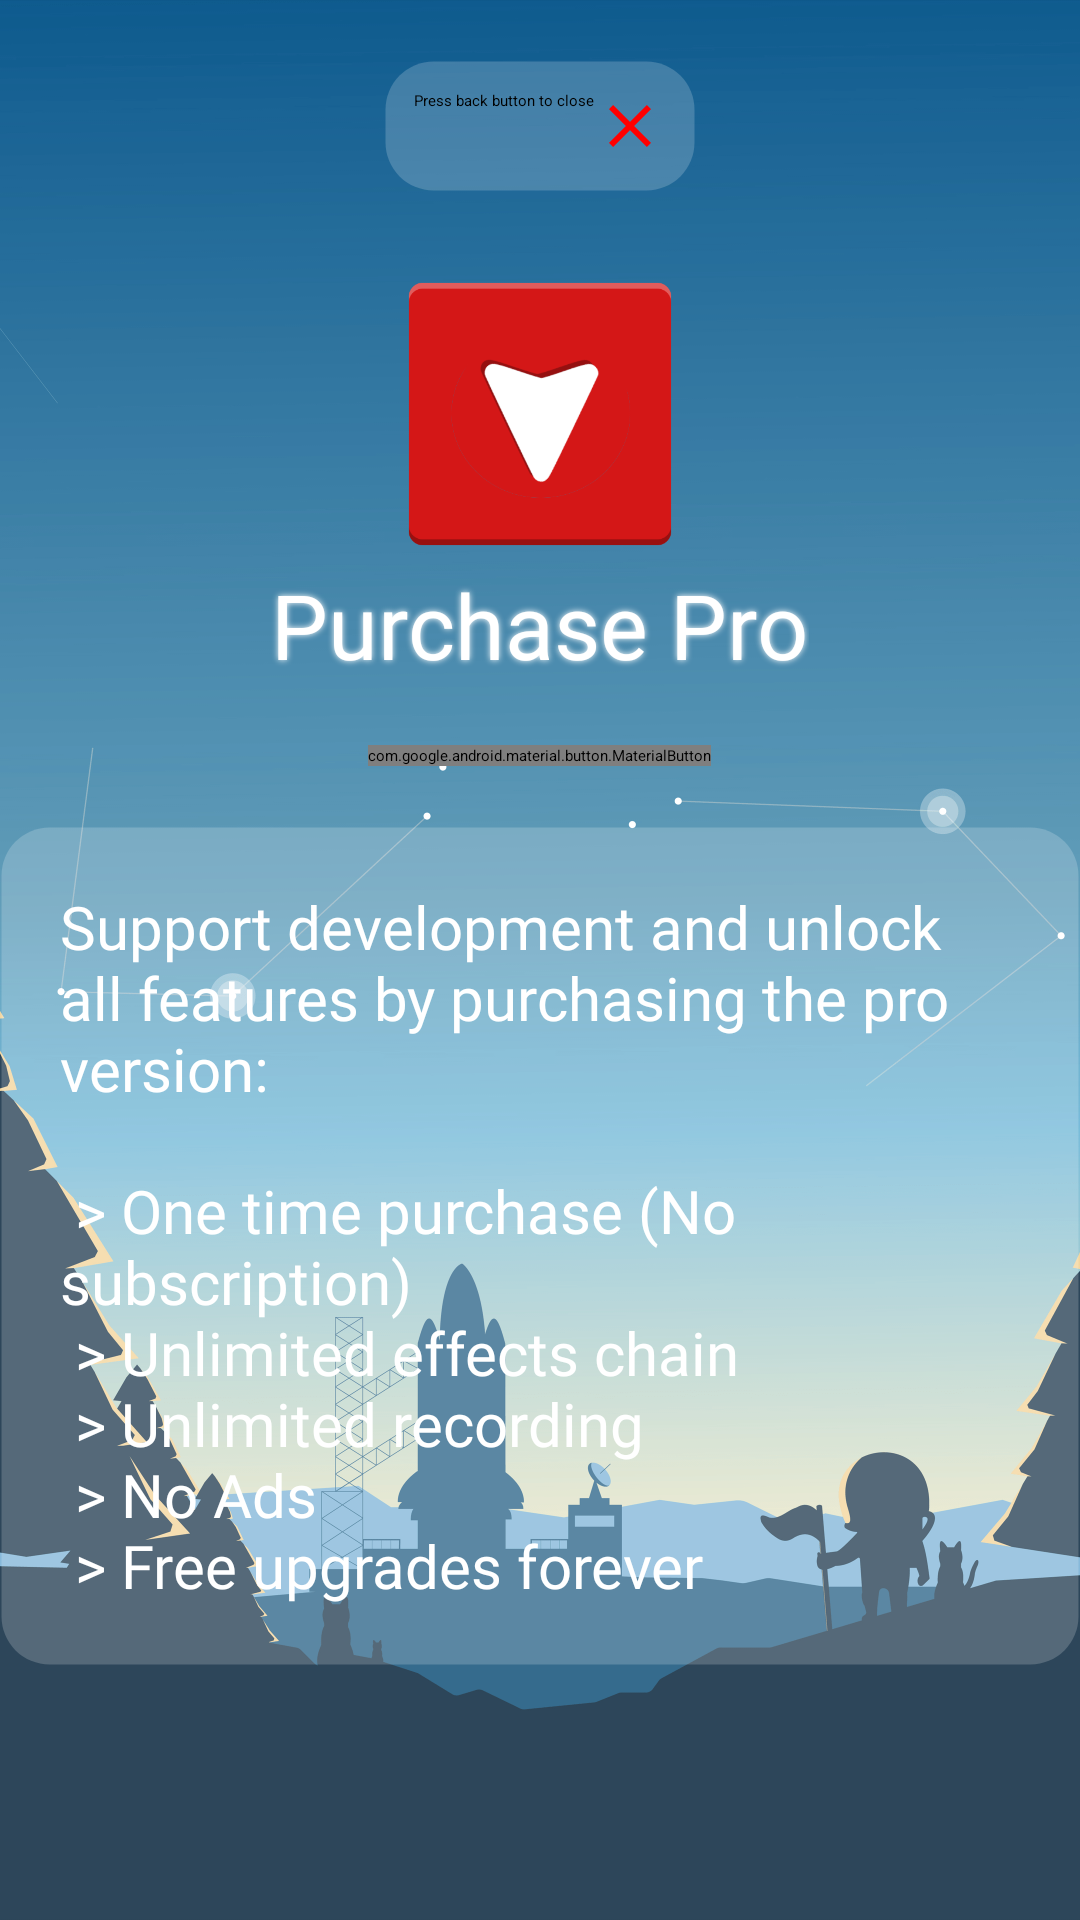

The Android layout XML behind this screen, and the referenced resources:
<!-- AndroidManifest.xml: application theme Theme.MySplash -->
<!-- res/layout/activity_purchase2.xml -->
<?xml version="1.0" encoding="utf-8"?>
<androidx.constraintlayout.widget.ConstraintLayout xmlns:android="http://schemas.android.com/apk/res/android"
    xmlns:app="http://schemas.android.com/apk/res-auto"
    xmlns:tools="http://schemas.android.com/tools"
    android:layout_width="match_parent"
    android:fitsSystemWindows="true"
    android:layout_height="match_parent"
    tools:context=".Purchase">

    <ImageView
        android:layout_width="match_parent"
        android:layout_height="match_parent"
        android:scaleType="centerCrop"
        android:id="@+id/buy_bg"
        android:src="@drawable/bg"
        app:layout_constraintBottom_toBottomOf="parent"
        app:layout_constraintLeft_toLeftOf="parent"
        app:layout_constraintTop_toTopOf="parent" />

    <ScrollView
        app:layout_constraintTop_toTopOf="parent"
        app:layout_constraintLeft_toLeftOf="parent"
        android:layout_width="match_parent"
        android:layout_height="wrap_content">

        <LinearLayout
            android:layout_width="match_parent"
            android:layout_height="wrap_content"
            android:orientation="vertical">
            <TextView
                app:layout_constraintRight_toRightOf="parent"
                android:layout_width="wrap_content"
                android:layout_height="wrap_content"
                android:text="Press back button to close"
                android:id="@+id/close"
                android:layout_gravity="center"
                app:layout_constraintTop_toTopOf="parent"
                android:background="@drawable/rounded_corners_transparent"
                android:layout_margin="20dp"
                android:padding="10dp"
                android:drawableRight="@drawable/ic_baseline_close_24"/>

            <LinearLayout
                app:layout_constraintTop_toTopOf="parent"
                app:layout_constraintLeft_toLeftOf="parent"
                android:layout_width="match_parent"
                android:layout_marginTop="4dp"
                android:id="@+id/purchase_layout"
                android:layout_height="wrap_content"
                android:orientation="vertical">
                <ImageView
                    android:layout_width="100dp"
                    android:layout_gravity="center"
                    android:layout_height="100dp"
                    android:src="@drawable/logo"/>
                <TextView
                    android:layout_width="wrap_content"
                    android:layout_height="wrap_content"
                    android:textSize="30dp"
                    android:textColor="@color/white"
                    android:shadowColor="@color/white"
                    android:shadowRadius="5"
                    android:layout_gravity="center"
                    android:fontFamily="@font/comfortaa"
                    android:text="Purchase Pro"/>
                <LinearLayout
                    android:layout_margin="10dp"
                    android:id="@+id/purchase_lt"
                    android:layout_width="match_parent"
                    android:layout_height="wrap_content"
                    android:layout_gravity="center"
                    android:orientation="vertical">
                    <TextView
                        android:visibility="gone"
                        android:layout_width="match_parent"
                        android:layout_height="wrap_content"
                        android:text="Pro Version"
                        android:layout_gravity="center"
                        android:textAlignment="center"
                        android:fontFamily="@font/gruppo"
                        android:textColor="@color/white"
                        android:textSize="18dp"
                        android:id="@+id/pro_t"/>
                    <Button
                        android:visibility="gone"
                        android:layout_width="match_parent"
                        android:layout_height="wrap_content"
                        style="@style/MaterialAlertDialog.MaterialComponents.Title.Text"
                        android:text="Pro"
                        android:textAlignment="center"
                        android:id="@+id/price"
                        android:textColor="@color/white"
                        android:fontFamily="@font/comfortaa"
                        android:layout_gravity="center"
                        android:breakStrategy="simple"
                        android:textStyle="bold"/>
                    <TextView
                        android:visibility="gone"
                        android:layout_width="match_parent"
                        android:layout_height="wrap_content"
                        android:text="Pro Version"
                        android:layout_gravity="center"
                        android:textAlignment="center"
                        android:fontFamily="@font/gruppo"
                        android:textColor="@color/white"
                        android:textSize="18dp"
                        android:id="@+id/premium_t"/>
                    <Button
                        android:layout_width="match_parent"
                        android:layout_height="wrap_content"
                        style="@style/MaterialAlertDialog.MaterialComponents.Title.Text"
                        android:visibility="gone"
                        android:text="Premium"
                        android:textAlignment="center"
                        android:id="@+id/premium"
                        android:textColor="@color/white"
                        android:fontFamily="@font/comfortaa"
                        android:breakStrategy="simple"
                        android:layout_gravity="center"
                        android:textStyle="bold"/>
                    <TextView
                        android:layout_width="match_parent"
                        android:layout_height="wrap_content"
                        android:text="Pro Version"
                        android:layout_gravity="center"
                        android:visibility="gone"
                        android:textAlignment="center"
                        android:fontFamily="@font/gruppo"
                        android:textColor="@color/white"
                        android:textSize="18dp"
                        android:id="@+id/ultra_t"/>
                    <Button
                        android:layout_width="match_parent"
                        android:layout_height="wrap_content"
                        style="@style/MaterialAlertDialog.MaterialComponents.Title.Text"
                        android:text="Amp Rack PC Bundle with Complete Source Code"
                        android:visibility="gone"
                        android:textAlignment="center"
                        android:id="@+id/ultra"
                        android:textColor="@color/white"
                        android:fontFamily="@font/comfortaa"
                        android:layout_gravity="center"
                        android:textStyle="bold"/>
                    <TextView
                        android:layout_width="wrap_content"
                        android:layout_height="wrap_content"
                        android:text="$20 "
                        android:layout_gravity="center"
                        android:textStyle="italic"
                        android:textSize="24dp"
                        android:id="@+id/old_price"
                        android:breakStrategy="simple"
                        android:visibility="gone"
                        android:layout_marginLeft="20dp"
                        android:fontFamily="@font/gruppo"
                        android:textColor="@color/white"/>
                    <TextView
                        android:layout_width="wrap_content"
                        android:layout_height="wrap_content"
                        android:text="Save 90%"
                        android:visibility="gone"
                        android:layout_gravity="center"
                        android:textStyle="italic"
                        android:textSize="24dp"
                        android:layout_marginLeft="20dp"
                        android:fontFamily="@font/gruppo"
                        android:textColor="@color/white"/>
                </LinearLayout>

                <TextView
                    android:layout_width="wrap_content"
                    android:layout_height="wrap_content"
                    android:text="Limited time deal"
                    android:layout_gravity="center"
                    android:textStyle="italic"
                    android:visibility="gone"
                    android:textSize="24dp"
                    android:fontFamily="@font/gruppo"
                    android:textColor="@color/white"/>

                <com.google.android.material.button.MaterialButton
                    android:layout_width="wrap_content"
                    android:layout_gravity="center"
                    android:text="Tap above to Buy Now"
                    android:id="@+id/buy"
                    android:textColor="@color/white"
                    android:textStyle="bold"
                    android:shadowColor="@color/white"
                    android:shadowRadius="5"
                    android:fontFamily="@font/comfortaa"
                    android:background="@color/fui_transparent"
                    android:backgroundTint="@color/fui_transparent"
                    android:layout_height="wrap_content"/>

                <TextView
                    android:background="@drawable/rounded_corners_transparent"
                    android:layout_width="match_parent"
                    android:textAlignment="viewStart"
                    android:fontFamily="@font/comfortaa"
                    android:textSize="20dp"
                    android:padding="20dp"
                    android:layout_marginTop="20dp"
                    android:textColor="@color/white"
                    android:breakStrategy="high_quality"
                    android:text="@string/pro_features"
                    android:layout_height="wrap_content"/>

                <Button
                    android:layout_width="wrap_content"
                    android:layout_height="wrap_content"
                    android:text="Source Code"
                    android:fontFamily="@font/comfortaa"
                    android:shadowRadius="5"
                    android:layout_gravity="center"
                    android:shadowColor="@color/white"
                    android:textColor="@color/white"
                    android:visibility="gone"
                    android:id="@+id/source"
                    android:drawableLeft="@drawable/fui_ic_github_white_24dp"
                    android:background="@color/fui_transparent"
                    android:textStyle="bold"/>

            </LinearLayout>
        </LinearLayout>
    </ScrollView>
</androidx.constraintlayout.widget.ConstraintLayout>
<!-- resources referenced by this layout -->
<resources>
  <color name="white">#FFFFFF</color>
  <!-- drawable bg: png bitmap (drawable, 196437 bytes) -->
  <!-- drawable ic_baseline_close_24 (drawable) -->
  <vector android:height="24dp" android:tint="#FF0000"
      android:viewportHeight="24" android:viewportWidth="24"
      android:width="24dp" xmlns:android="http://schemas.android.com/apk/res/android">
      <path android:fillColor="@android:color/white" android:pathData="M19,6.41L17.59,5 12,10.59 6.41,5 5,6.41 10.59,12 5,17.59 6.41,19 12,13.41 17.59,19 19,17.59 13.41,12z"/>
  </vector>
  <!-- drawable logo: png bitmap (drawable, 16614 bytes) -->
  <!-- drawable rounded_corners_transparent (drawable) -->
  <?xml version="1.0" encoding="utf-8"?>
  <shape xmlns:android="http://schemas.android.com/apk/res/android"
      android:shape="rectangle" >
  
      <solid android:color="#30ffffff" />
  
      <corners android:radius="16dip" />
  
      <stroke
          android:width="1dp"
          android:color="@android:color/transparent" />
  
  </shape>
  <string name="pro_features">
          Support development and unlock all features by purchasing the pro version:\n\n
          &gt; One time purchase (No subscription)\n
          &gt; Unlimited effects chain\n
          &gt; Unlimited recording\n
          &gt; No Ads\n
          &gt; Free upgrades forever
      </string>
  <style name="Theme.MySplash" parent="Theme.SplashScreen">
          
          <item name="colorPrimary">#256c9a</item>
          <item name="colorPrimaryVariant">@color/teal</item>
          <item name="colorOnPrimary">@color/white</item>
          
          <item name="colorSecondary">@color/orange_red</item>
          <item name="colorSecondaryVariant">@color/dark_orange</item>
          <item name="colorOnSecondary">@color/white</item>
          
          <item name="android:statusBarColor" tools:targetApi="l">@color/black</item>
          <item name="windowSplashScreenBackground">@color/fui_transparent</item>
          <item name="windowSplashScreenAnimatedIcon">@mipmap/ic_launcher_foreground</item>
          <item name="postSplashScreenTheme">@style/Theme.AmpRack</item>
      </style>
  <color name="teal">#008080</color>
  <color name="orange_red">#FF4500</color>
  <color name="dark_orange">#FF8C00</color>
  <color name="black">#000000</color>
  <style name="Theme.AmpRack" parent="Theme.MaterialComponents.DayNight.DarkActionBar">
          
          <item name="colorPrimary">#2196F3</item>
          <item name="colorPrimaryVariant">@color/teal</item>
          <item name="colorOnPrimary">@color/white</item>
          
          <item name="colorSecondary">@color/dodger_blue</item>
  
          
          
  
          <item name="colorSecondaryVariant">@color/medium_sea_green</item>
          <item name="colorOnSecondary">@color/white</item>
          
          <item name="android:statusBarColor" tools:targetApi="l">?attr/colorPrimary</item>
          
      </style>
  <color name="dodger_blue">#1E90FF</color>
  <color name="medium_sea_green">#3CB371</color>
</resources>
